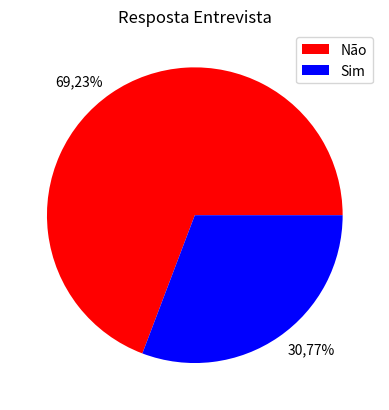

Here is the Python script that generated this plot:
import matplotlib.pyplot as plt

dados1 = ["Sim"] * 20 + ["Não"] * 45
print(dados1)

print(45 + 20)
print(45 / 65)
print(20 / 65)

labels = ["Não" , "Sim"]
sizes = [45, 20]
percent_labels = ["69,23%", "30,77%"]
colors = ["red", "blue"]

plt.pie(sizes, labels=percent_labels,colors=colors)
plt.title("Resposta Entrevista")
plt.legend(labels, loc="upper right")
plt.show()
